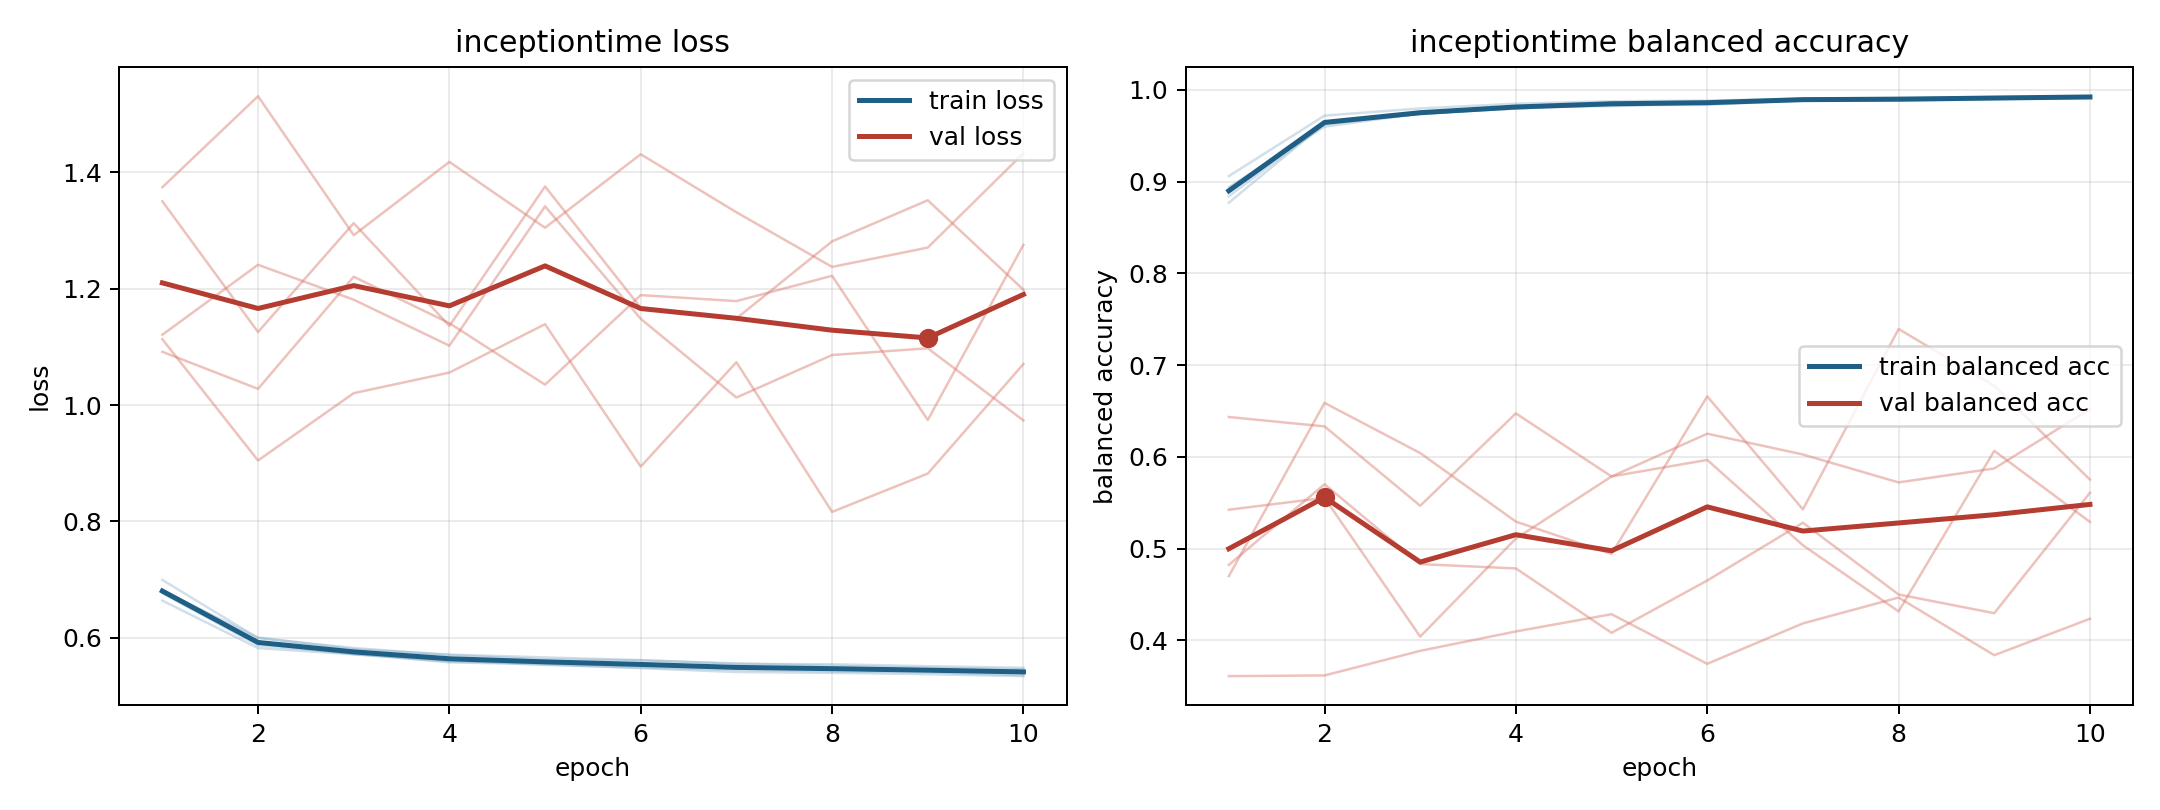

The table this chart was drawn from, first rows:
model, fold, epoch, train_loss, train_balanced_accuracy, val_loss, val_balanced_accuracy
inceptiontime, 1, 1, 0.6641, 0.906, 1.374, 0.361
inceptiontime, 1, 2, 0.5826, 0.9719, 1.53, 0.3618
inceptiontime, 1, 3, 0.5718, 0.9797, 1.292, 0.3886
inceptiontime, 1, 4, 0.5594, 0.9849, 1.418, 0.4097
inceptiontime, 1, 5, 0.5568, 0.9876, 1.304, 0.4285
inceptiontime, 1, 6, 0.5521, 0.9883, 1.431, 0.3744
inceptiontime, 1, 7, 0.5487, 0.9904, 1.331, 0.4185
inceptiontime, 1, 8, 0.5468, 0.9914, 1.237, 0.4467
inceptiontime, 1, 9, 0.5443, 0.9917, 1.27, 0.3838
inceptiontime, 1, 10, 0.5431, 0.9927, 1.432, 0.4236
inceptiontime, 2, 1, 0.6809, 0.8841, 1.35, 0.6434
inceptiontime, 2, 2, 0.5909, 0.9623, 1.125, 0.6332
inceptiontime, 2, 3, 0.572, 0.9742, 1.312, 0.5467
inceptiontime, 2, 4, 0.5618, 0.9796, 1.136, 0.6474
inceptiontime, 2, 5, 0.5536, 0.9852, 1.375, 0.5786
inceptiontime, 2, 6, 0.549, 0.986, 1.167, 0.6253
inceptiontime, 2, 7, 0.5452, 0.9882, 1.149, 0.6026
inceptiontime, 2, 8, 0.5424, 0.9893, 1.281, 0.5722
inceptiontime, 2, 9, 0.5408, 0.991, 1.352, 0.5874
inceptiontime, 2, 10, 0.5358, 0.9922, 1.198, 0.6521
inceptiontime, 3, 1, 0.6811, 0.8939, 1.091, 0.5424
inceptiontime, 3, 2, 0.6006, 0.9599, 1.028, 0.5553
inceptiontime, 3, 3, 0.5806, 0.9743, 1.22, 0.4041
inceptiontime, 3, 4, 0.5714, 0.9797, 1.141, 0.511
inceptiontime, 3, 5, 0.5665, 0.9834, 1.035, 0.5786
inceptiontime, 3, 6, 0.5619, 0.9836, 1.189, 0.5967
inceptiontime, 3, 7, 0.5554, 0.9887, 1.178, 0.5037
inceptiontime, 3, 8, 0.5548, 0.9882, 1.222, 0.4316
inceptiontime, 3, 9, 0.5514, 0.9899, 0.9742, 0.6065
inceptiontime, 3, 10, 0.5487, 0.9914, 1.275, 0.5291
inceptiontime, 4, 1, 0.6996, 0.8771, 1.113, 0.4701
inceptiontime, 4, 2, 0.5996, 0.9633, 0.9047, 0.6588
inceptiontime, 4, 3, 0.5828, 0.974, 1.02, 0.6041
inceptiontime, 4, 4, 0.5705, 0.9807, 1.056, 0.5294
inceptiontime, 4, 5, 0.5631, 0.9859, 1.139, 0.4942
inceptiontime, 4, 6, 0.5615, 0.9866, 0.8942, 0.6659
inceptiontime, 4, 7, 0.5562, 0.9891, 1.074, 0.5427
inceptiontime, 4, 8, 0.5521, 0.9906, 0.8164, 0.7394
inceptiontime, 4, 9, 0.5487, 0.9921, 0.8822, 0.6774
inceptiontime, 4, 10, 0.5461, 0.9931, 1.07, 0.5752
inceptiontime, 5, 1, 0.6768, 0.889, 1.121, 0.4823
inceptiontime, 5, 2, 0.5873, 0.9651, 1.241, 0.5702
inceptiontime, 5, 3, 0.5731, 0.9734, 1.181, 0.4831
inceptiontime, 5, 4, 0.558, 0.9816, 1.102, 0.4784
inceptiontime, 5, 5, 0.5546, 0.9822, 1.341, 0.4082
inceptiontime, 5, 6, 0.5481, 0.9857, 1.148, 0.4652
inceptiontime, 5, 7, 0.5414, 0.9901, 1.013, 0.5282
inceptiontime, 5, 8, 0.54, 0.9898, 1.086, 0.45
inceptiontime, 5, 9, 0.5377, 0.9909, 1.097, 0.4296
inceptiontime, 5, 10, 0.5344, 0.9918, 0.9735, 0.5609
